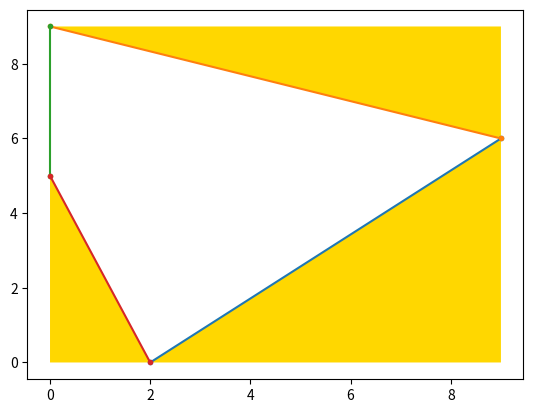

The script that saved this image:
import random as rd
import math
import matplotlib.pyplot as plt


'''
a=[rd.randint(0,9) for x in range(5)]

x0, y0 = [0, 9], [0, 0]
x00, y00 = [0, 0], [0, 9]
x1,y1 = [a[0],a[1]], [a[1],a[2]]
x2,y2 = [a[1],a[2]], [a[2],a[3]]
x3,y3 = [a[2],a[3]], [a[3],a[4]]
x4,y4 = [a[3],a[4]], [a[4],a[0]]
#x5,y5 = [a[4],a[0]], [a[0],a[1]]

plt.plot(x0, y0, x00, y00, color='black')
plt.plot(x1, y1, x2, y2, x3, y3, x4, y4, marker = '.')


plt.show()
'''


'''
#走田埂
a=[rd.randint(0,9) for x in range(5)]
x0, y0 = [-9, 9], [0, 0]
x00, y00 = [0, 0], [-9, 9]
x1,y1 = [0, a[0]], [0, 0]
x2,y2 = [a[0], a[0]], [0,a[1]]
x3,y3 = [a[0], a[0]-a[2]], [a[1],a[1]]
x4,y4 = [a[0]-a[2], a[0]-a[2]], [a[1],a[1]-a[3]]
#x5,y5 = [a[0]-a[2], a[0]-a[2]+a[4]], [a[1]-a[3], a[1]-a[3]]
#x6,y6 = [a[0]-a[2]+a[4], ], [a[1]-a[3], ]
#x7,y7 = 
#x8,y8 =
#x9,y9 =
plt.plot(x0, y0, x00, y00, color='black')
plt.plot(x1, y1, x2, y2, x3, y3, x4, y4, marker = '.')


plt.show()
print(a)
'''


'''
count=[0]*7
count1=[0]*7
for s1 in range(10):
    for s2 in range(10):
        for s3 in range(10):
            for s4 in range(10):
                for s5 in range(10):
                    location=[s1-s3+s5, s2-s4]
                    #x0, y0 = [-9, 9], [0, 0]
                    #x00, y00 = [0, 0], [-9, 9]
                    #x1,y1 = [0, s1], [0, 0]
                    #x2,y2 = [s1,s1], [0,s2]
                    #x3,y3 = [s1,s1-s3], [s2,s2]
                    #x4,y4 = [s1-s3,s1-s3], [s2,s2-s4]                    
                    #plt.plot(x0, y0, x00, y00, x1, y1, x2, y2, x3, y3, x4, y4, marker = '.')
                    #plt.show()
                    if location[0]>0 and location[1]>0:
                        count[0]+=1
                    if location[0]<0 and location[1]>0:
                        count[1]+=1
                    if location[0]<0 and location[1]<0:
                        count[2]+=1
                    if location[0]>0 and location[1]<0:
                        count[3]+=1
                    if location[0]!=0 and location[1]==0:
                        count[4]+=1
                    if location[0]==0 and location[1]!=0:
                        count[5]+=1
                    if location[0]==0 and location[1]==0:
                        count[6]+=1
print(count)
for i in range(len(count)):
    count1[i]=count[i]/100000
    count[i]=100000/count[i]
print(count1, count)
'''


                    
'''
                    if s5 is (0,2,4,6,8):
                        location=[s1-s3, s2-s4]
                        x, y = [0, location[0]], [0, location[1]
                        #plt.plot(x0, y0, x00, y00, x, y, marker = '.')
                        #plt.show()

                    if s5 is (1,3,5,7,9):
                        location=[s2-s4, s1-s3]
                        x, y = [0, location[0]], [0, location[1]
                        #plt.plot(x0, y0, x00, y00,x,y, marker = '.')
                        #plt.show()
'''



#鬥地主
#farm=np.zeros((10,10))
a=[rd.randint(0,9) for x in range(4)]
x1,y1 = [a[0], 9], [0, a[1]]
x2,y2 = [9, a[2]], [a[1] , 9]
x3,y3 = [a[2], 0], [9, a[3]]
x4,y4 = [0, a[0]], [a[3], 0]
plt.plot( x1, y1, x2, y2, x3, y3, x4, y4, marker = '.')
plt.fill_between(x1, y1, facecolor='gold')
plt.fill_between(x2, y2, 9, facecolor='gold')
plt.fill_between(x3, 9, y3, facecolor='gold')
plt.fill_between(x4, y4, facecolor='gold')
plt.show()
eacharea=[1/2*(9-a[0])*a[1], 1/2*(9-a[1])*(9-a[2]), 1/2*a[2]*(9-a[3]), 1/2*a[0]*a[3]]
sumarea=1/2*(9-a[0])*a[1]+1/2*(9-a[1])*(9-a[2])+1/2*a[2]*(9-a[3])+1/2*a[0]*a[3]
landlord=81-(1/2*(9-a[0])*a[1]+1/2*(9-a[1])*(9-a[2])+1/2*a[2]*(9-a[3])+1/2*a[0]*a[3])
print("農夫", eacharea, sumarea, "地主", landlord)



'''
count=0
for s1 in range(10):
    for s2 in range(10):
        for s3 in range(10):
            for s4 in range(10):                
                eacharea=[1/2*(9-s1)*s2, 1/2*(9-s3)*(9-s2), 1/2*s3*(9-s4), 1/2*s4*s1]
                sumarea=1/2*(9-s1)*s2+ 1/2*(9-s3)*(9-s2)+ 1/2*s3*(9-s4)+ 1/2*s4*s1
                landlord=81-sumarea
                print(landlord)
                #print( "個別面積",eacharea, "總農夫面積",sumarea, "地主面積", landlord)
                if eacharea[0]==eacharea[1]:
                    count+=1
print(count)
'''


'''
a=[rd.randint(1,6) for x in range(3)]

x01, y01 = [0,6], [0,0]
x1,y1 = [a[0], 6-a[1]*math.cos(60/180*math.pi)], [0, a[1]*math.sin(60/180*math.pi)]
x02, y02 = [6,3], [0, 6*math.sin(60/180*math.pi)]
x2,y2 = [6-a[1]*math.cos(60/180*math.pi), (6-a[2])*math.cos(60*math.pi/180)], [a[1]*math.sin(60/180*math.pi), (6-a[2])*math.sin(60*math.pi/180)]
x03, y03 = [3,0], [6*math.sin(60/180*math.pi),0]
x3,y3 = [a[0], (6-a[2])*math.cos(60*math.pi/180)], [0, (6-a[2])*math.sin(60*math.pi/180)]
plt.plot(x01, y01, x1, y1, x02, y02, x2, y2, x03, y03, x3, y3, marker = '.')
plt.show()

eacharea=[1/2*a[0]*(6-a[2])*math.sin(60/180*math.pi), 1/2*(6-a[0])*a[1]*math.sin(60/180*math.pi), 1/2*(6-a[1])*a[2]*math.sin(60/180*math.pi)]
totalarea = 36*math.sqrt(3)/4
farmersum=eacharea[0]+eacharea[1]+eacharea[2]
landlord=totalarea-eacharea[0]-eacharea[1]-eacharea[2]
print("農夫" ,farmersum, "地主",landlord)
'''


'''
count=0
totalarea=10.8253175473
for s1 in range(6):
    for s2 in range(6):
        #if s2!=s1:
            for s3 in range(6):
                #if s3!=s2 and s3!=s1:
                    eacharea=[1/2*s1*s2*math.sin(60/180*math.pi), 1/2*s2*s3*math.sin(60/180*math.pi), 1/2*s1*s3*math.sin(60/180*math.pi)]
                    farmersum= eacharea[0] +eacharea[1] +eacharea[2]
                    landlord=totalarea-farmersum
                    if farmersum>landlord:
                        count+=1
print(count/216)
'''






            


'''
a=[rd.randint(0,9) for x in range(5)]
side=9*math.sin(72/180*math.pi)/math.sin(54/180*math.pi)
trianglearea=0.5*side*9*math.sin(54/180*math.pi)
totalarea=trianglearea*5

eacharea=[1/2*a[0]*a[1]*math.sin(72/180*math.pi), 1/2*a[1]*a[2]*math.sin(72/180*math.pi), 1/2*a[2]*a[3]*math.sin(72/180*math.pi), 1/2*a[3]*a[4]*math.sin(72/180*math.pi), 1/2*a[4]*a[0]*math.sin(72/180*math.pi)]
farmer=[trianglearea-eacharea[0],trianglearea-eacharea[1],trianglearea-eacharea[2],trianglearea-eacharea[3],trianglearea-eacharea[4]]
landlord= eacharea[0]+eacharea[1]+eacharea[2]+eacharea[3]+eacharea[4]
farmersum=totalarea-landlord
print(farmer, farmersum, landlord)
x1,y1 = [0, side], [0, 0]
x2,y2 = [side, side+side*math.cos(72/180*math.pi)], [0, side*math.sin(72/180*math.pi)]
x3,y3 =[side+side*math.cos(72/180*math.pi), side+side*math.cos(72/180*math.pi)-side*math.cos(36/180*math.pi) ], [side*math.sin(72/180*math.pi), side*math.sin(72/180*math.pi)+side*math.sin(36/180*math.pi)]
x4,y4 = [-side*math.cos(72/180*math.pi), -side*math.cos(72/180*math.pi)+side*math.cos(36/180*math.pi)], [side*math.sin(72/180*math.pi), side*math.sin(72/180*math.pi)+side*math.sin(36/180*math.pi)]
x5,y5 = [0, -side*math.cos(72/180*math.pi)], [0, side*math.sin(72/180*math.pi)]

plt.plot( x1, y1, x2, y2,x3,y3,x4, y4, x5,y5, marker = '.')

plt.show()
'''
#print("農夫", eacharea, sumarea, "地主", landlord)


'''
trianglearea=0.5*9*9*math.sin(72/180*math.pi)
totalarea=trianglearea*5
count=0
for s1 in range(10):
    for s2 in range(10):
        for s3 in range(10):
            for s4 in range(10):
                for s5 in range(10):                
                    eacharea=[1/2*(s1+1)*(s2+1)*math.sin(72/180*math.pi),1/2*(s2+1)*(s3+1)*math.sin(72/180*math.pi),1/2*(s3+1)*(s4+1)*math.sin(72/180*math.pi),1/2*(s4+1)*(s5+1)*math.sin(72/180*math.pi), 1/2*(s5+1)*(s1+1)*math.sin(72/180*math.pi)]
                    farmer=[trianglearea-eacharea[0],trianglearea-eacharea[1],trianglearea-eacharea[2],trianglearea-eacharea[3],trianglearea-eacharea[4]]
                    landlord= eacharea[0]+eacharea[1]+eacharea[2]+eacharea[3]+eacharea[4]
                    farmersum=totalarea-landlord
                    #print(farmer, farmersum, landlord)
                    if farmersum>landlord:
                        count+=1
print(count)
'''